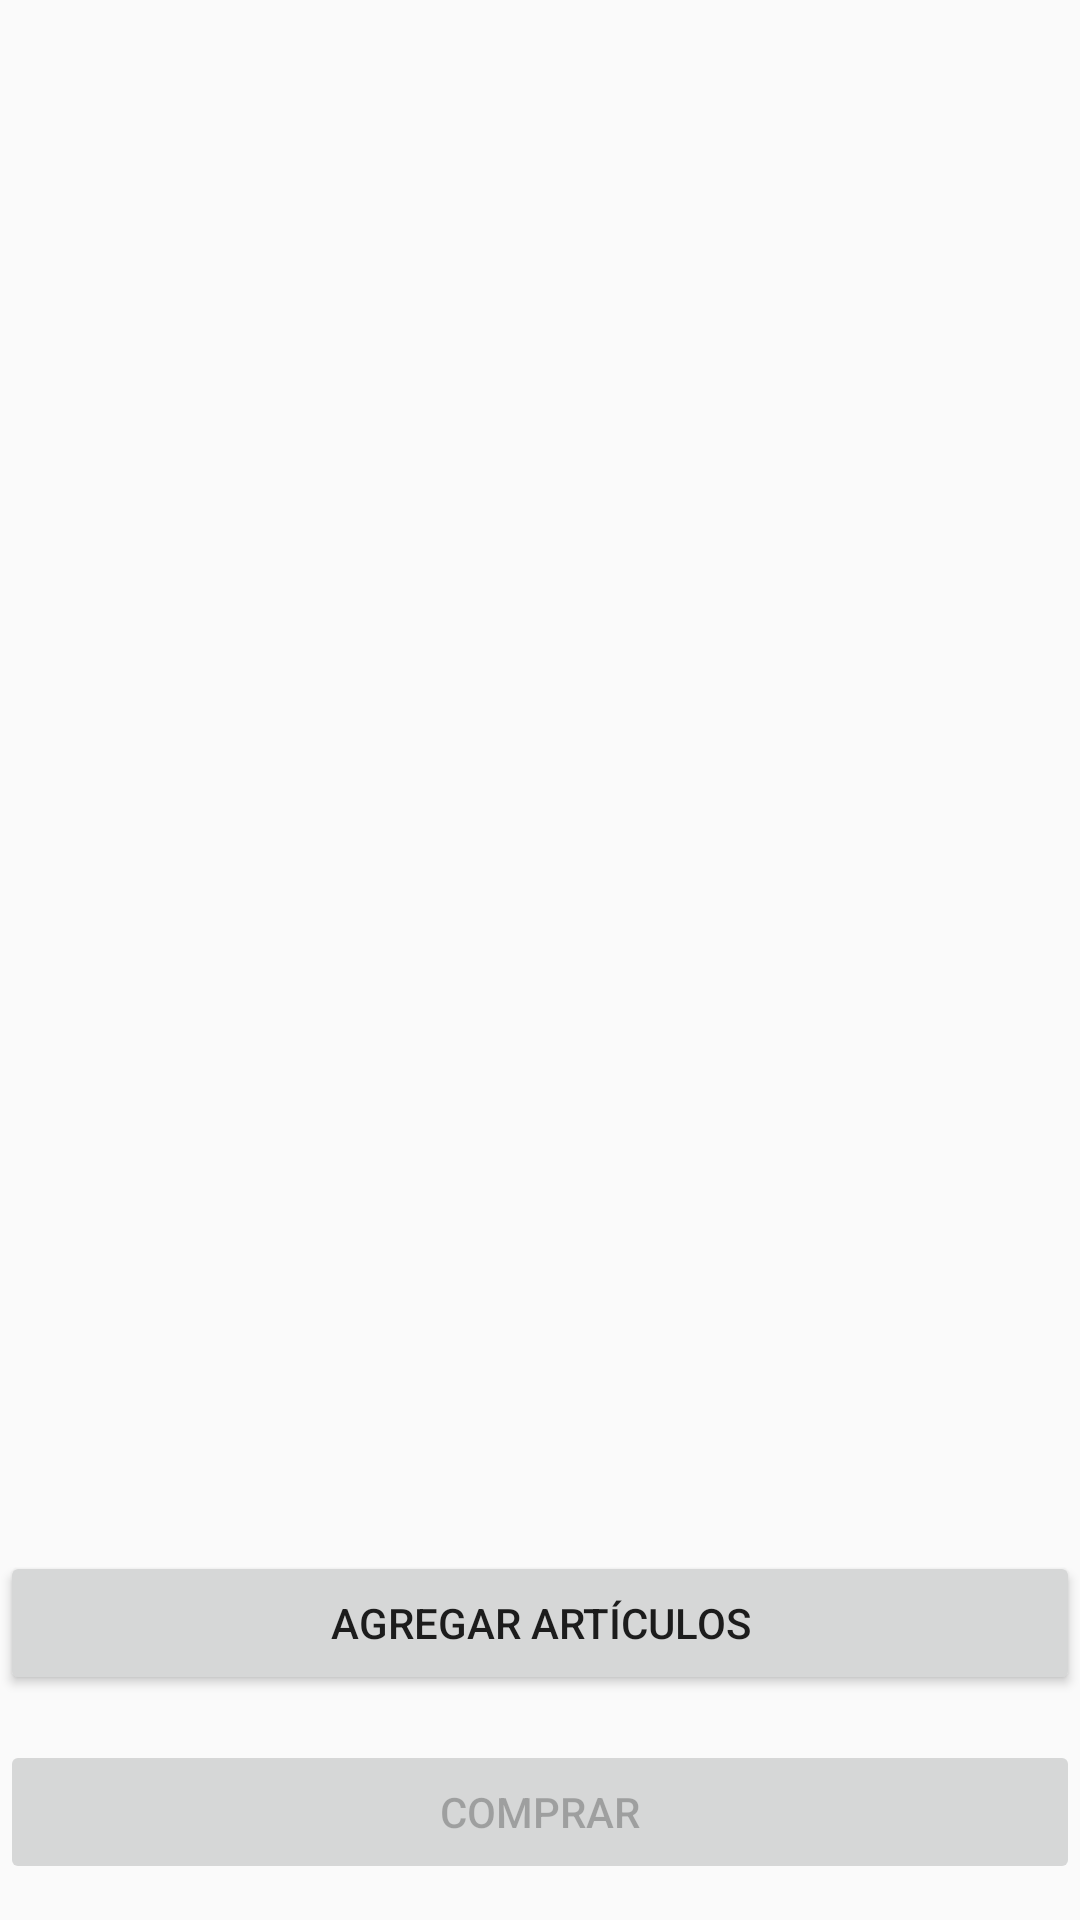

Layout XML and referenced resources for this Android screen:
<!-- AndroidManifest.xml: application theme AppTheme -->
<!-- res/layout/activity_main.xml -->
<?xml version="1.0" encoding="utf-8"?>
<RelativeLayout

    xmlns:android="http://schemas.android.com/apk/res/android"
    xmlns:app="http://schemas.android.com/apk/res-auto"
    xmlns:tools="http://schemas.android.com/tools"
    android:layout_width="match_parent"
    android:layout_height="match_parent"
    tools:context=".MainActivity">

    <Button
        android:id="@+id/button2"
        android:layout_width="match_parent"
        android:layout_height="wrap_content"
        android:layout_alignParentBottom="true"
        android:layout_alignParentStart="true"
        android:layout_marginBottom="75dp"
        android:text="Agregar Artículos" />

    <Button
        android:id="@+id/button5"
        android:enabled="false"
        android:layout_width="match_parent"
        android:layout_height="wrap_content"
        android:layout_alignParentBottom="true"
        android:layout_alignParentStart="true"
        android:layout_marginBottom="12dp"
        android:text="Comprar" />

    <ListView
        android:id="@+id/lista"
        android:layout_width="wrap_content"
        android:layout_height="320sp"
        android:layout_alignParentStart="true"
        android:layout_alignParentTop="true"
        android:layout_marginStart="0dp"
        android:layout_marginTop="59dp"></ListView>

</RelativeLayout>
<!-- resources referenced by this layout -->
<resources>
  <style name="AppTheme" parent="Base.Theme.AppCompat.Light.DarkActionBar">
          
          <item name="colorPrimary">@color/vinotinto</item>
          <item name="colorPrimaryDark">@color/vinotinto</item>
          <item name="colorAccent">@color/vinotinto</item>
      </style>
  <color name="vinotinto">#910032</color>
</resources>
